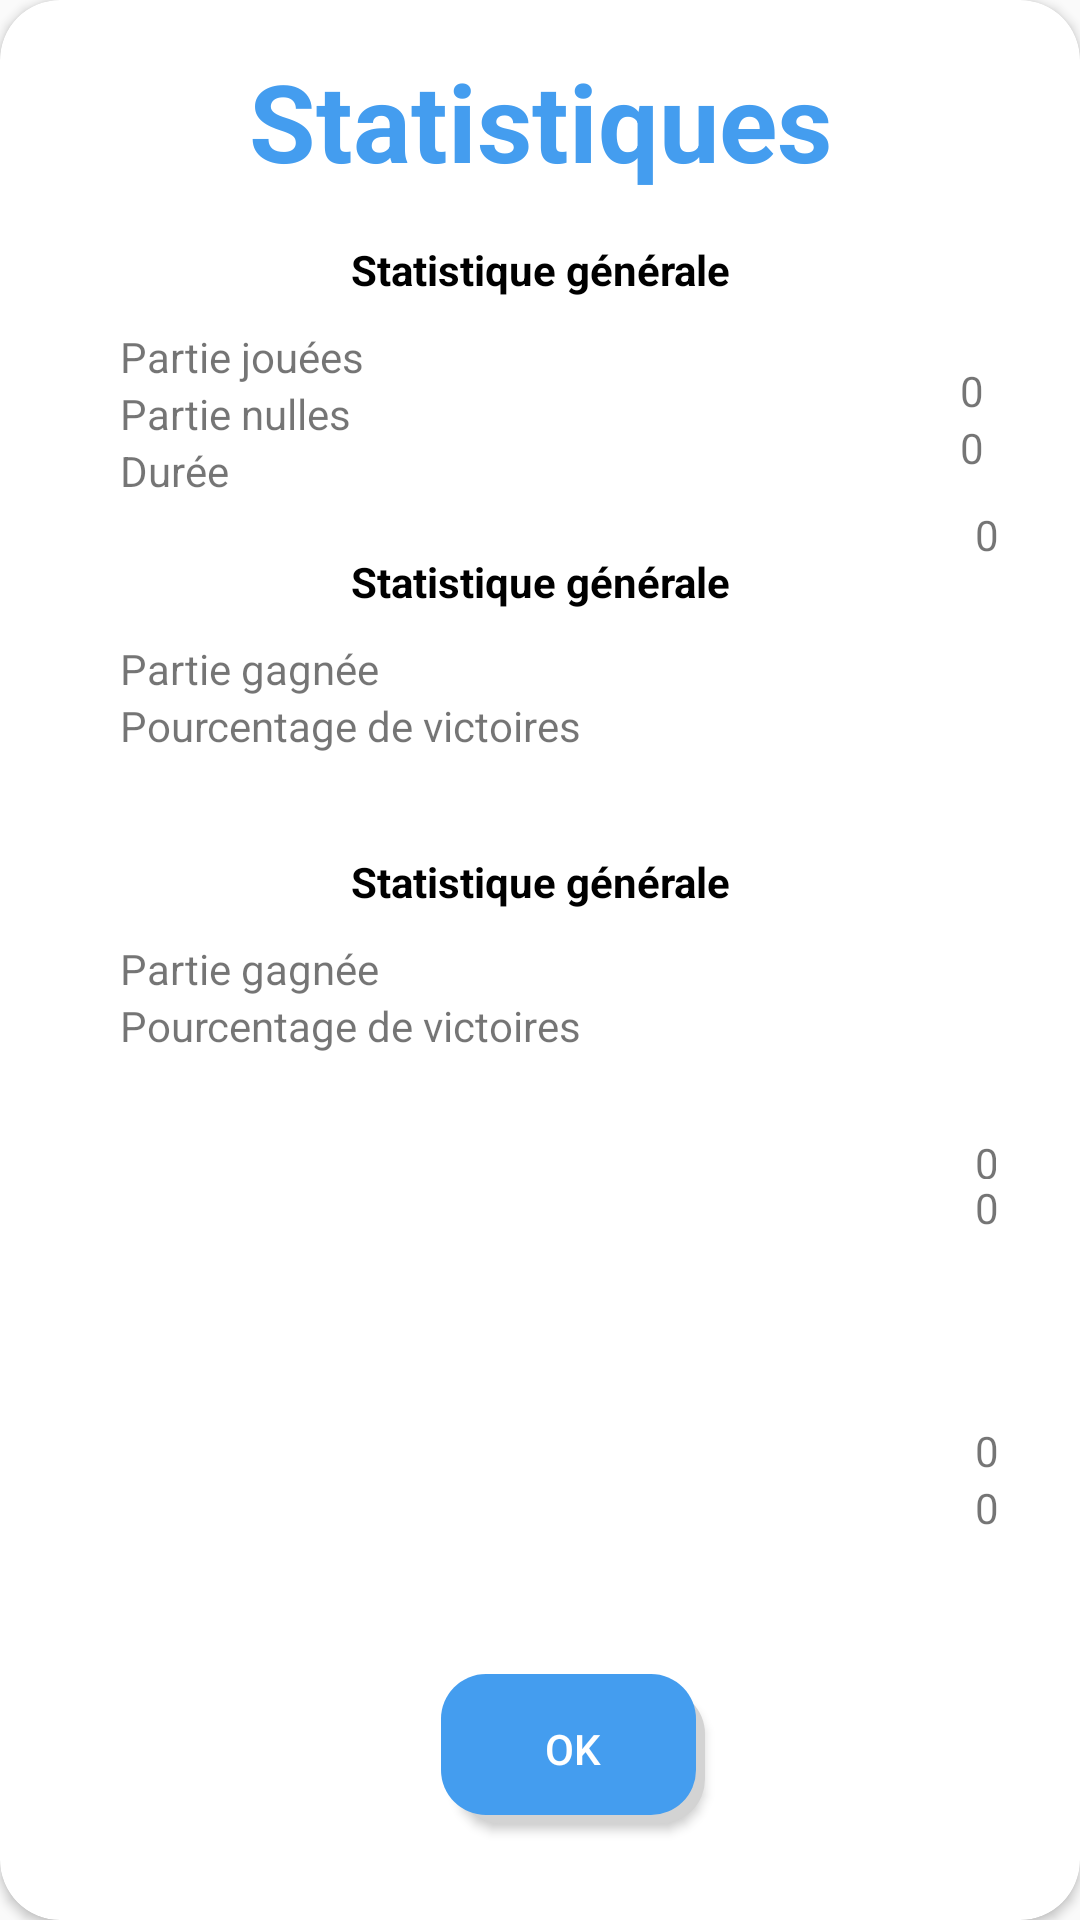

The Android layout XML behind this screen, and the referenced resources:
<!-- AndroidManifest.xml: application theme Theme.AppCompat.Light.NoActionBar -->
<!-- res/layout/stat_layout_dialog.xml -->
<?xml version="1.0" encoding="utf-8"?>
<androidx.constraintlayout.widget.ConstraintLayout xmlns:android="http://schemas.android.com/apk/res/android"
    xmlns:tools="http://schemas.android.com/tools"
    android:layout_width="350dp"
    android:layout_height="480dp"
    xmlns:app="http://schemas.android.com/apk/res-auto"
    android:layout_gravity="center">

    <androidx.cardview.widget.CardView
        android:layout_width="match_parent"
        android:layout_height="match_parent"
        app:cardCornerRadius="20dp">
        <androidx.constraintlayout.widget.ConstraintLayout
            android:layout_width="match_parent"
            android:layout_height="match_parent">

            <ImageView
                android:id="@+id/imageViewClose"
                android:layout_width="wrap_content"
                android:layout_height="wrap_content"
                android:layout_marginTop="4dp"
                android:layout_marginEnd="4dp"
                android:layout_marginRight="4dp"
                app:layout_constraintEnd_toEndOf="parent"
                app:layout_constraintTop_toTopOf="parent"
                app:srcCompat="@drawable/ic_baseline_close_24" />

            <TextView
                android:id="@+id/textView2"
                android:layout_width="wrap_content"
                android:layout_height="wrap_content"
                android:layout_marginTop="16dp"
                android:text="Statistiques"
                android:textColor="#ff449def"
                android:textSize="36dp"
                android:textStyle="bold"
                app:layout_constraintEnd_toEndOf="parent"
                app:layout_constraintStart_toStartOf="parent"
                app:layout_constraintTop_toTopOf="parent" />


            <TextView
                android:id="@+id/tieGame"
                android:layout_width="wrap_content"
                android:layout_height="wrap_content"
                android:text="0"
                app:layout_constraintBottom_toBottomOf="parent"
                app:layout_constraintEnd_toEndOf="parent"
                app:layout_constraintHorizontal_bias="0.0"
                app:layout_constraintStart_toEndOf="@+id/linearLayout3"
                app:layout_constraintTop_toBottomOf="@+id/imageViewClose"
                app:layout_constraintVertical_bias="0.22"
                tools:ignore="MissingConstraints" />

            <TextView
                android:id="@+id/timeGame"
                android:layout_width="wrap_content"
                android:layout_height="wrap_content"
                android:text="0"
                app:layout_constraintBottom_toBottomOf="parent"
                app:layout_constraintEnd_toEndOf="parent"
                app:layout_constraintHorizontal_bias="0.923"
                app:layout_constraintStart_toStartOf="parent"
                app:layout_constraintTop_toBottomOf="@+id/imageViewClose"
                app:layout_constraintVertical_bias="0.267" />

            <TextView
                android:id="@+id/nbGames"
                android:layout_width="wrap_content"
                android:layout_height="wrap_content"
                android:text="0"

                app:layout_constraintBottom_toTopOf="@+id/tieGame"


                app:layout_constraintEnd_toEndOf="parent"
                app:layout_constraintHorizontal_bias="0.0"
                app:layout_constraintStart_toEndOf="@+id/linearLayout3"
                app:layout_constraintTop_toBottomOf="@+id/imageViewClose"
                app:layout_constraintVertical_bias="1.0" />

            <TextView
                android:id="@+id/playerOneWin"
                android:layout_width="7dp"
                android:layout_height="15dp"
                android:layout_marginTop="44dp"
                android:text="0"
                app:layout_constraintBottom_toTopOf="@+id/playerOneWinRate"
                app:layout_constraintEnd_toEndOf="parent"
                app:layout_constraintHorizontal_bias="0.921"
                app:layout_constraintStart_toStartOf="parent"
                app:layout_constraintTop_toBottomOf="@+id/timeGame"
                app:layout_constraintVertical_bias="1.0" />

            <TextView
                android:id="@+id/playerOneWinRate"
                android:layout_width="wrap_content"
                android:layout_height="wrap_content"
                android:layout_marginBottom="228dp"


                android:text="0"
                app:layout_constraintBottom_toBottomOf="parent"
                app:layout_constraintEnd_toEndOf="parent"
                app:layout_constraintHorizontal_bias="0.923"
                app:layout_constraintStart_toStartOf="parent" />

            <LinearLayout
                android:id="@+id/linearLayout3"
                android:layout_width="280dp"
                android:layout_height="wrap_content"
                android:layout_marginTop="16dp"
                android:orientation="vertical"
                app:layout_constraintEnd_toEndOf="parent"
                app:layout_constraintStart_toStartOf="parent"
                app:layout_constraintTop_toBottomOf="@+id/textView2">

                <TextView
                    android:layout_width="match_parent"
                    android:layout_height="match_parent"
                    android:gravity="center"
                    android:text="Statistique générale"
                    android:textColor="@color/black"
                    android:textStyle="bold"
                    android:layout_marginBottom="10dp">

                </TextView>

                <TextView
                    android:layout_width="match_parent"
                    android:layout_height="match_parent"
                    android:text="Partie jouées">

                </TextView>

                <TextView
                    android:layout_width="match_parent"
                    android:layout_height="match_parent"
                    android:text="Partie nulles">

                </TextView>

                <TextView
                    android:id="@+id/textView7"
                    android:layout_width="match_parent"
                    android:layout_height="wrap_content"
                    android:text="Durée" />


            </LinearLayout>

            <LinearLayout
                android:layout_width="280dp"
                android:layout_height="wrap_content"
                android:layout_marginTop="120dp"
                android:orientation="vertical"
                app:layout_constraintEnd_toEndOf="parent"
                app:layout_constraintStart_toStartOf="parent"
                app:layout_constraintTop_toBottomOf="@+id/textView2"
                >

                <TextView
                    android:layout_width="match_parent"
                    android:layout_height="match_parent"
                    android:gravity="center"
                    android:text="Statistique générale"
                    android:textColor="@color/black"
                    android:textStyle="bold"
                    android:id="@+id/player1"
                    android:layout_marginBottom="10dp">

                </TextView>

                <TextView
                    android:layout_width="match_parent"
                    android:layout_height="match_parent"
                    android:text="Partie gagnée">

                </TextView>

                <TextView
                    android:layout_width="match_parent"
                    android:layout_height="match_parent"
                    android:text="Pourcentage de victoires">

                </TextView>


            </LinearLayout>

            <LinearLayout
                android:layout_width="280dp"
                android:layout_height="wrap_content"
                android:layout_marginTop="220dp"
                android:orientation="vertical"
                app:layout_constraintEnd_toEndOf="parent"
                app:layout_constraintStart_toStartOf="parent"
                app:layout_constraintTop_toBottomOf="@+id/textView2"
                >

                <TextView
                    android:layout_width="match_parent"
                    android:layout_height="match_parent"
                    android:gravity="center"
                    android:id="@+id/player2"
                    android:text="Statistique générale"
                    android:textColor="@color/black"
                    android:textStyle="bold"
                    android:layout_marginBottom="10dp">

                </TextView>

                <TextView
                    android:layout_width="match_parent"
                    android:layout_height="match_parent"
                    android:text="Partie gagnée">

                </TextView>

                <TextView
                    android:layout_width="match_parent"
                    android:layout_height="match_parent"
                    android:text="Pourcentage de victoires">

                </TextView>


            </LinearLayout>

            <Button
                android:id="@+id/buttonClose"
                android:layout_width="wrap_content"
                android:layout_height="50dp"
                android:layout_marginBottom="32dp"
                android:background="@drawable/buttonshape"
                android:text="OK"
                android:textColor="@color/white"
                app:layout_constraintBottom_toBottomOf="parent"
                app:layout_constraintEnd_toEndOf="parent"
                app:layout_constraintHorizontal_bias="0.541"
                app:layout_constraintStart_toStartOf="parent"
                app:layout_constraintTop_toBottomOf="@+id/playerTwoName"
                app:layout_constraintVertical_bias="0.482"
                tools:ignore="MissingConstraints" />

            <TextView
                android:id="@+id/playerTwoWin"
                android:layout_width="wrap_content"
                android:layout_height="wrap_content"

                android:text="0"
                app:layout_constraintBottom_toTopOf="@+id/playerTwoWinRate"
                app:layout_constraintEnd_toEndOf="parent"
                app:layout_constraintHorizontal_bias="0.923"
                app:layout_constraintStart_toStartOf="parent"
                app:layout_constraintTop_toBottomOf="@+id/playerOneWinRate"
                app:layout_constraintVertical_bias="1.0"
                tools:ignore="UnknownId" />

            <TextView
                android:id="@+id/playerTwoWinRate"
                android:layout_width="wrap_content"
                android:layout_height="wrap_content"
                android:layout_marginBottom="128dp"
                android:text="0"
                app:layout_constraintBottom_toBottomOf="parent"
                app:layout_constraintEnd_toEndOf="parent"
                app:layout_constraintHorizontal_bias="0.923"
                app:layout_constraintStart_toStartOf="parent" />

        </androidx.constraintlayout.widget.ConstraintLayout>



    </androidx.cardview.widget.CardView>

</androidx.constraintlayout.widget.ConstraintLayout>
<!-- resources referenced by this layout -->
<resources>
  <!-- drawable buttonshape (drawable) -->
  <?xml version="1.0" encoding="utf-8"?>
  <layer-list xmlns:android="http://schemas.android.com/apk/res/android">
      
      <item android:left="5dp" android:top="5dp">
          <shape>
              <solid android:color="#D3D3D3" />
              <corners android:radius="15dp" />
          </shape>
      </item>
      
      <item android:bottom="3dp" android:right="3dp">
          <shape>
              <solid android:color="#ff449def" />
              <corners android:radius="15dp" />
          </shape>
      </item>
  </layer-list>
  <!-- not gathered from this repository: default colours our renderer supplied (Android Studio template values) -->
  <color name="black">#FF000000</color>
  <color name="white">#FFFFFFFF</color>
</resources>
